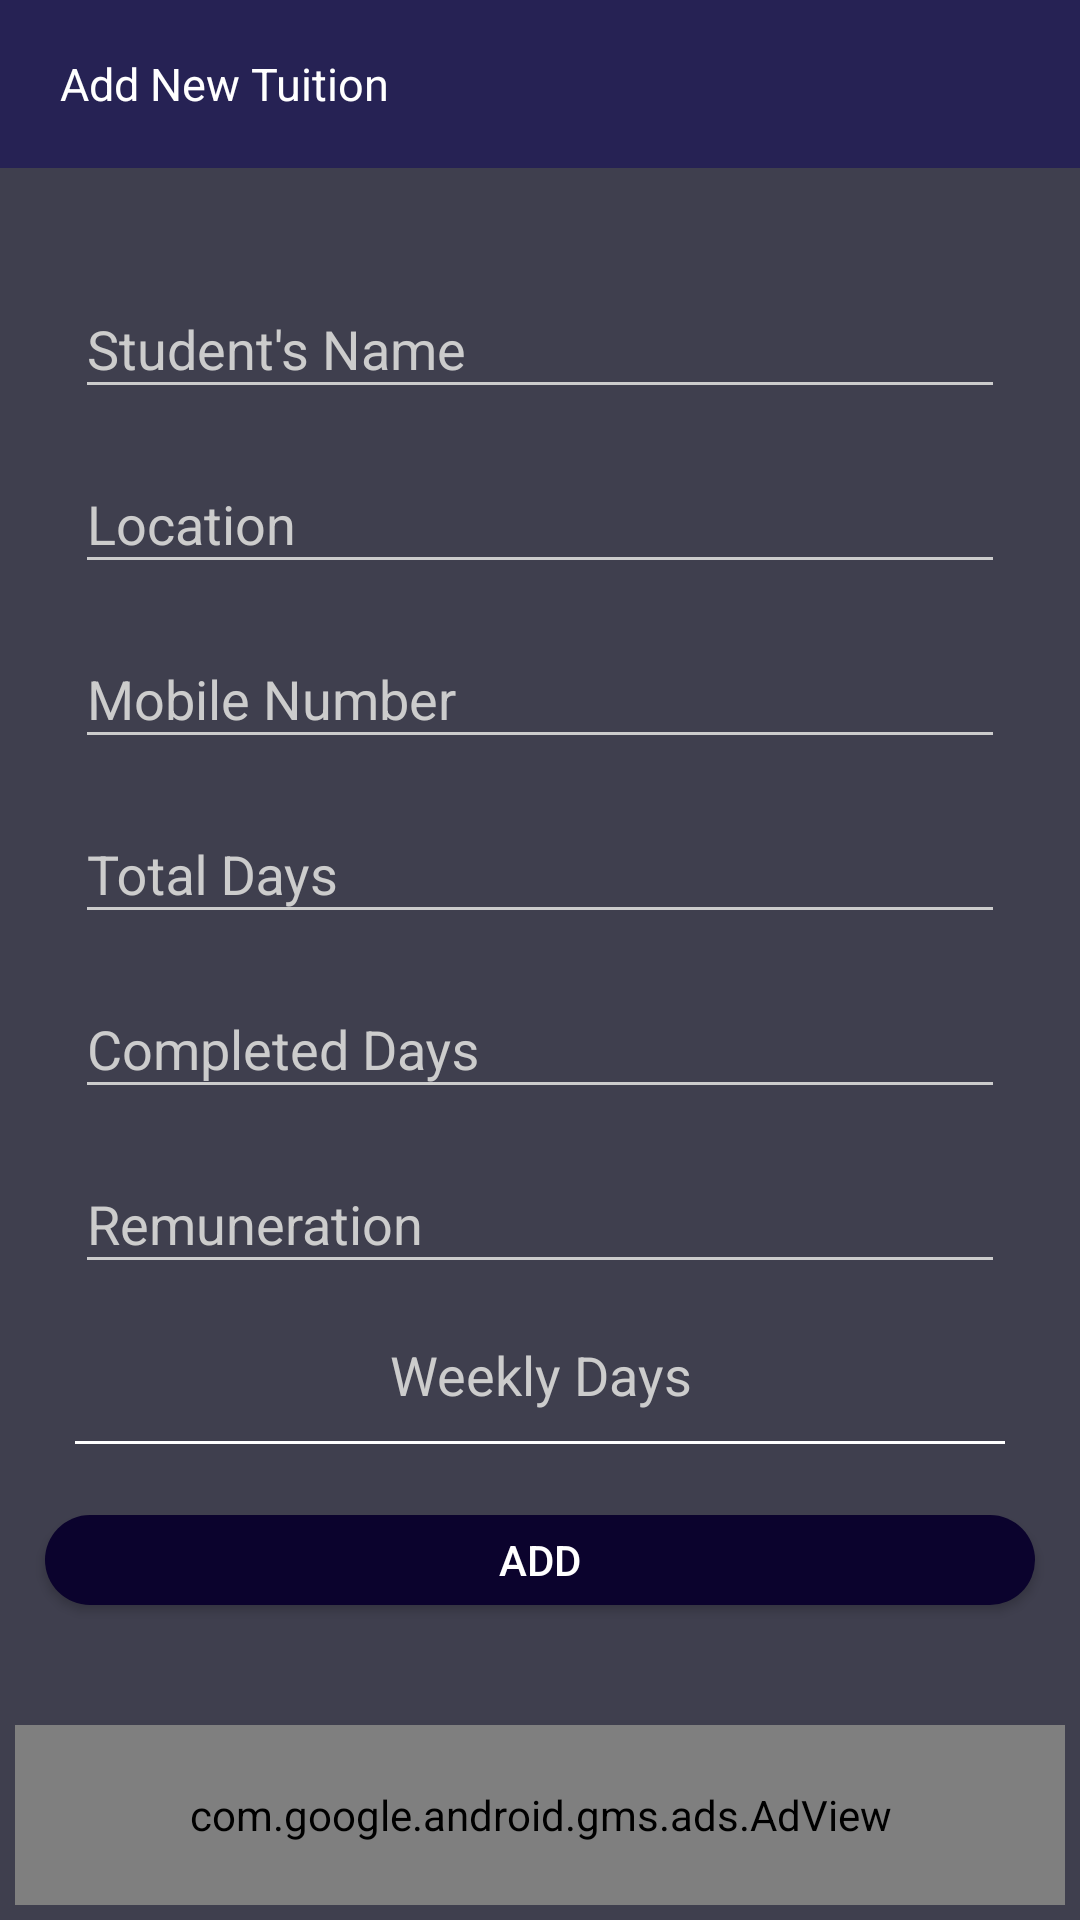

Reconstruct the res/layout file that produces this screen, plus the resources it refers to.
<!-- AndroidManifest.xml: application theme Theme.TuitionHelper -->
<!-- res/layout/activity_add_new_tuition.xml -->
<?xml version="1.0" encoding="utf-8"?>
<layout xmlns:android="http://schemas.android.com/apk/res/android"
    xmlns:app="http://schemas.android.com/apk/res-auto"
    xmlns:tools="http://schemas.android.com/tools">

    <RelativeLayout
        android:id="@+id/activity_root_view"
        android:layout_width="match_parent"
        android:layout_height="match_parent"
        android:orientation="vertical"
        tools:context="view.activity.AddNewTuition">

        <TextView
            android:id="@+id/toolbarview"
            android:layout_width="match_parent"
            android:layout_height="?actionBarSize"
            android:background="@color/primary_dark"
            android:gravity="center_vertical"
            android:paddingLeft="20dp"
            android:text="Add New Tuition"
            android:textColor="@color/white"
            android:textSize="15dp" />



    <LinearLayout
        android:layout_below="@+id/toolbarview"
        android:layout_above="@+id/addTuitionBtnId"
        android:layout_width="match_parent"
        android:layout_height="wrap_content"
        android:layout_gravity="center"
        android:layout_marginLeft="15dp"
        android:layout_marginRight="15dp"
        android:layout_marginTop="15dp"
        android:orientation="vertical"
        android:padding="10dp">


        <com.google.android.material.textfield.TextInputLayout
            android:layout_width="match_parent"
            android:layout_height="wrap_content"
            android:layout_marginTop="3dp"
            android:layout_marginBottom="3dp">

            <EditText
                android:id="@+id/input_studentName"
                android:layout_width="match_parent"
                android:layout_height="wrap_content"
                android:hint="Student's Name"
                android:inputType="textPersonName" />
        </com.google.android.material.textfield.TextInputLayout>

        <com.google.android.material.textfield.TextInputLayout
            android:layout_width="match_parent"
            android:layout_height="wrap_content"
            android:layout_marginTop="3dp"
            android:layout_marginBottom="3dp">

            <EditText
                android:id="@+id/input_location"
                android:layout_width="match_parent"
                android:layout_height="wrap_content"
                android:hint="Location"
                android:inputType="textPostalAddress" />
        </com.google.android.material.textfield.TextInputLayout>

        <com.google.android.material.textfield.TextInputLayout
            android:layout_width="match_parent"
            android:layout_height="wrap_content"
            android:layout_marginTop="3dp"
            android:layout_marginBottom="3dp">

            <EditText
                android:id="@+id/input_mobile"
                android:layout_width="match_parent"
                android:layout_height="wrap_content"
                android:hint="Mobile Number"
                android:inputType="phone" />
        </com.google.android.material.textfield.TextInputLayout>
        
        <com.google.android.material.textfield.TextInputLayout
            android:layout_width="match_parent"
            android:layout_height="wrap_content"
            android:layout_marginTop="3dp"
            android:layout_marginBottom="3dp">

            <EditText
                android:id="@+id/input_TotalDays"
                android:layout_width="match_parent"
                android:layout_height="wrap_content"
                android:hint="Total Days"
                android:inputType="number" />
        </com.google.android.material.textfield.TextInputLayout>


        
        <com.google.android.material.textfield.TextInputLayout
            android:layout_width="match_parent"
            android:layout_height="wrap_content"
            android:layout_marginTop="3dp"
            android:layout_marginBottom="3dp">

            <EditText
                android:id="@+id/input_CompletedDays"
                android:layout_width="match_parent"
                android:layout_height="wrap_content"
                android:hint="Completed Days"
                android:inputType="number" />
        </com.google.android.material.textfield.TextInputLayout>

        <com.google.android.material.textfield.TextInputLayout
            android:layout_width="match_parent"
            android:layout_height="wrap_content"
            android:layout_marginTop="3dp"
            android:layout_marginBottom="3dp">

            <EditText
                android:id="@+id/input_Remuneration"
                android:layout_width="match_parent"
                android:layout_height="wrap_content"
                android:hint="Remuneration"
                android:inputType="number" />
        </com.google.android.material.textfield.TextInputLayout>


        <TextView
            android:id="@+id/input_WeeklyDays"
            android:layout_width="match_parent"
            android:layout_height="wrap_content"
            android:layout_marginTop="5dp"
            android:hint="Weekly Days"
            android:padding="10dp"
            android:textAlignment="center"
            android:textColor="@color/white"
            android:textSize="18sp" />

        <View
            android:layout_width="match_parent"
            android:layout_height="1dp"
            android:background="@color/white" />




    </LinearLayout>



        <Button
            android:id="@+id/addTuitionBtnId"
            android:layout_width="match_parent"
            android:layout_height="30dp"
            android:layout_marginLeft="15dp"
            android:layout_marginRight="15dp"
            android:layout_marginBottom="35dp"
            android:background="@drawable/btn_background_round"
            android:text="Add"
            android:layout_above="@+id/adView"
            android:textAlignment="center"
            android:textColor="@color/white" />
        <com.google.android.gms.ads.AdView xmlns:ads="http://schemas.android.com/apk/res-auto"
            android:id="@+id/adView"
            android:layout_width="match_parent"
            android:layout_height="60dp"
            android:layout_alignParentBottom="true"
            android:layout_centerHorizontal="true"
            android:layout_margin="5dp"
            android:padding="5dp"
            ads:adSize="BANNER"
            ads:adUnitId="ca-app-pub-7098600576446460/2003905092">
            
        </com.google.android.gms.ads.AdView>
    </RelativeLayout>


</layout>
<!-- resources referenced by this layout -->
<resources>
  <color name="primary_dark">#262254</color>
  <color name="white">#FFFFFFFF</color>
  <!-- drawable btn_background_round (drawable) -->
  <?xml version="1.0" encoding="utf-8"?>
      <shape xmlns:android="http://schemas.android.com/apk/res/android"
          android:shape="rectangle">
          <solid android:color="@color/primary_darker" />
          <corners android:bottomRightRadius="15dp"
              android:bottomLeftRadius="15dp"
              android:topRightRadius="15dp"
              android:topLeftRadius="15dp"/>
      </shape>
  <style name="Theme.TuitionHelper" parent="Theme.AppCompat.Light.NoActionBar">
          
  
          <item name="colorPrimary">@color/primary</item>
          <item name="colorPrimaryDark">@color/primary_dark</item>
          <item name="colorAccent">@color/accent</item>
  
          <item name="android:windowBackground">@color/blue_grey</item>
  
          <item name="colorControlNormal">@color/iron</item>
          <item name="colorControlActivated">@color/white</item>
          <item name="colorControlHighlight">@color/white</item>
          <item name="android:textColorHint">@color/iron</item>
  
          <item name="colorButtonNormal">@color/primary_darker</item>
          <item name="android:colorButtonNormal">@color/primary_darker</item>
      </style>
  <color name="primary_darker">#0B032D</color>
  <color name="primary">#9C8AA5</color>
  <color name="accent">#FFFFFF</color>
  <color name="blue_grey">#3F3F4E</color>
  <color name="iron">#CCCCCC</color>
</resources>
